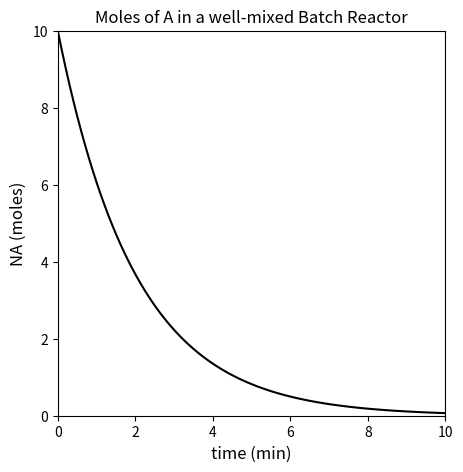

Python code for this plot:
import numpy as np
import matplotlib.pyplot as plt

NA0  = 10
tset = np.linspace(0, 10, 100)
k    = 0.5
NA   = lambda t: NA0*np.exp(-k*t)
plt.figure(1, figsize = (5, 5))
plt.plot(tset, NA(tset), color = 'black')
plt.xlim(0, 10)
plt.ylim(0, 10)
plt.xlabel('time (min)', fontsize = 12)
plt.ylabel('NA (moles)', fontsize = 12)
plt.title('Moles of A in a well-mixed Batch Reactor')
plt.show()